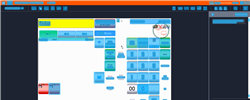
Task: Trigger Based Attended Automation
Workflow: NAMOS_TH_AssignCashCustomer

Step 1: Computer Vision in window 'Web Rep Console*' (msedge.exe)

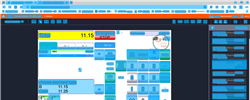
Step 2: CV refresh

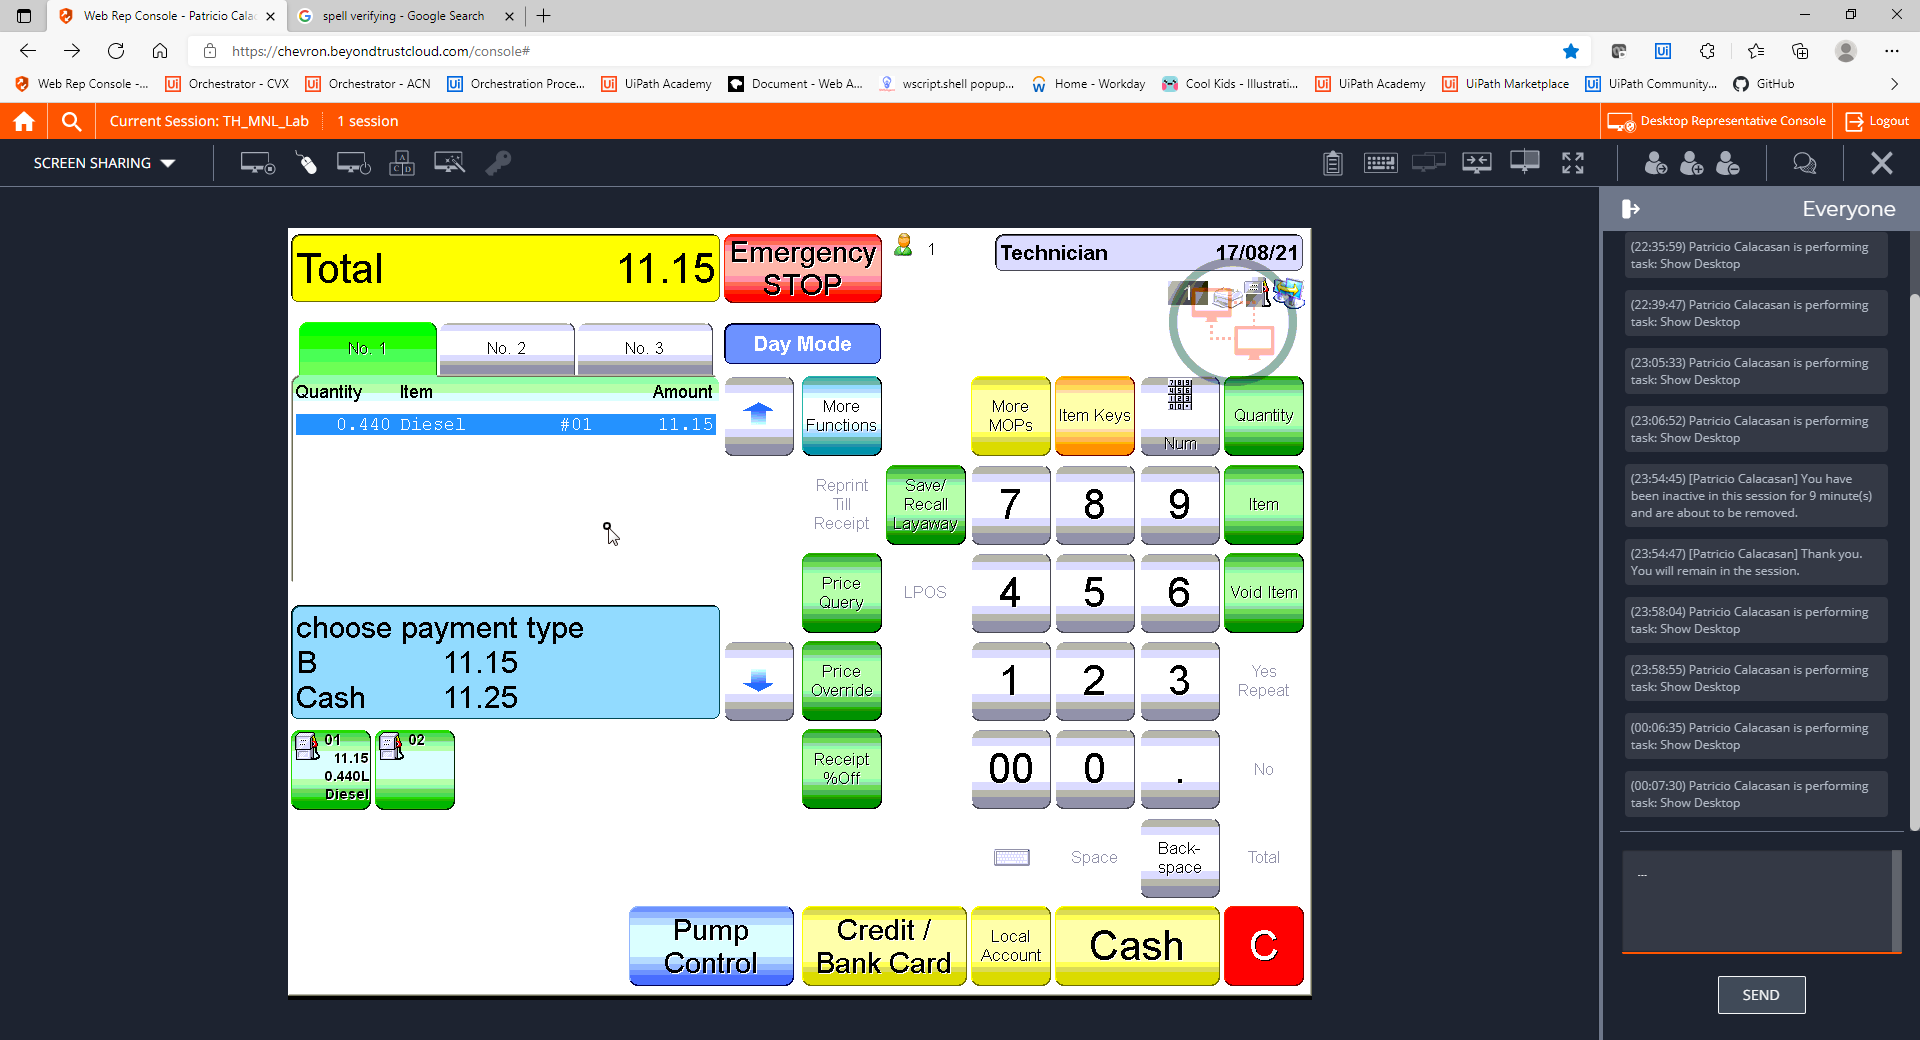
Step 3: CVCache

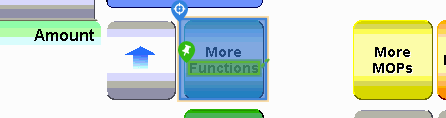
Step 4 [try]: CV Click - Button

Step 5: CvDescriptor (same screen as step 4)

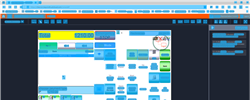
Step 6: CVRefresh

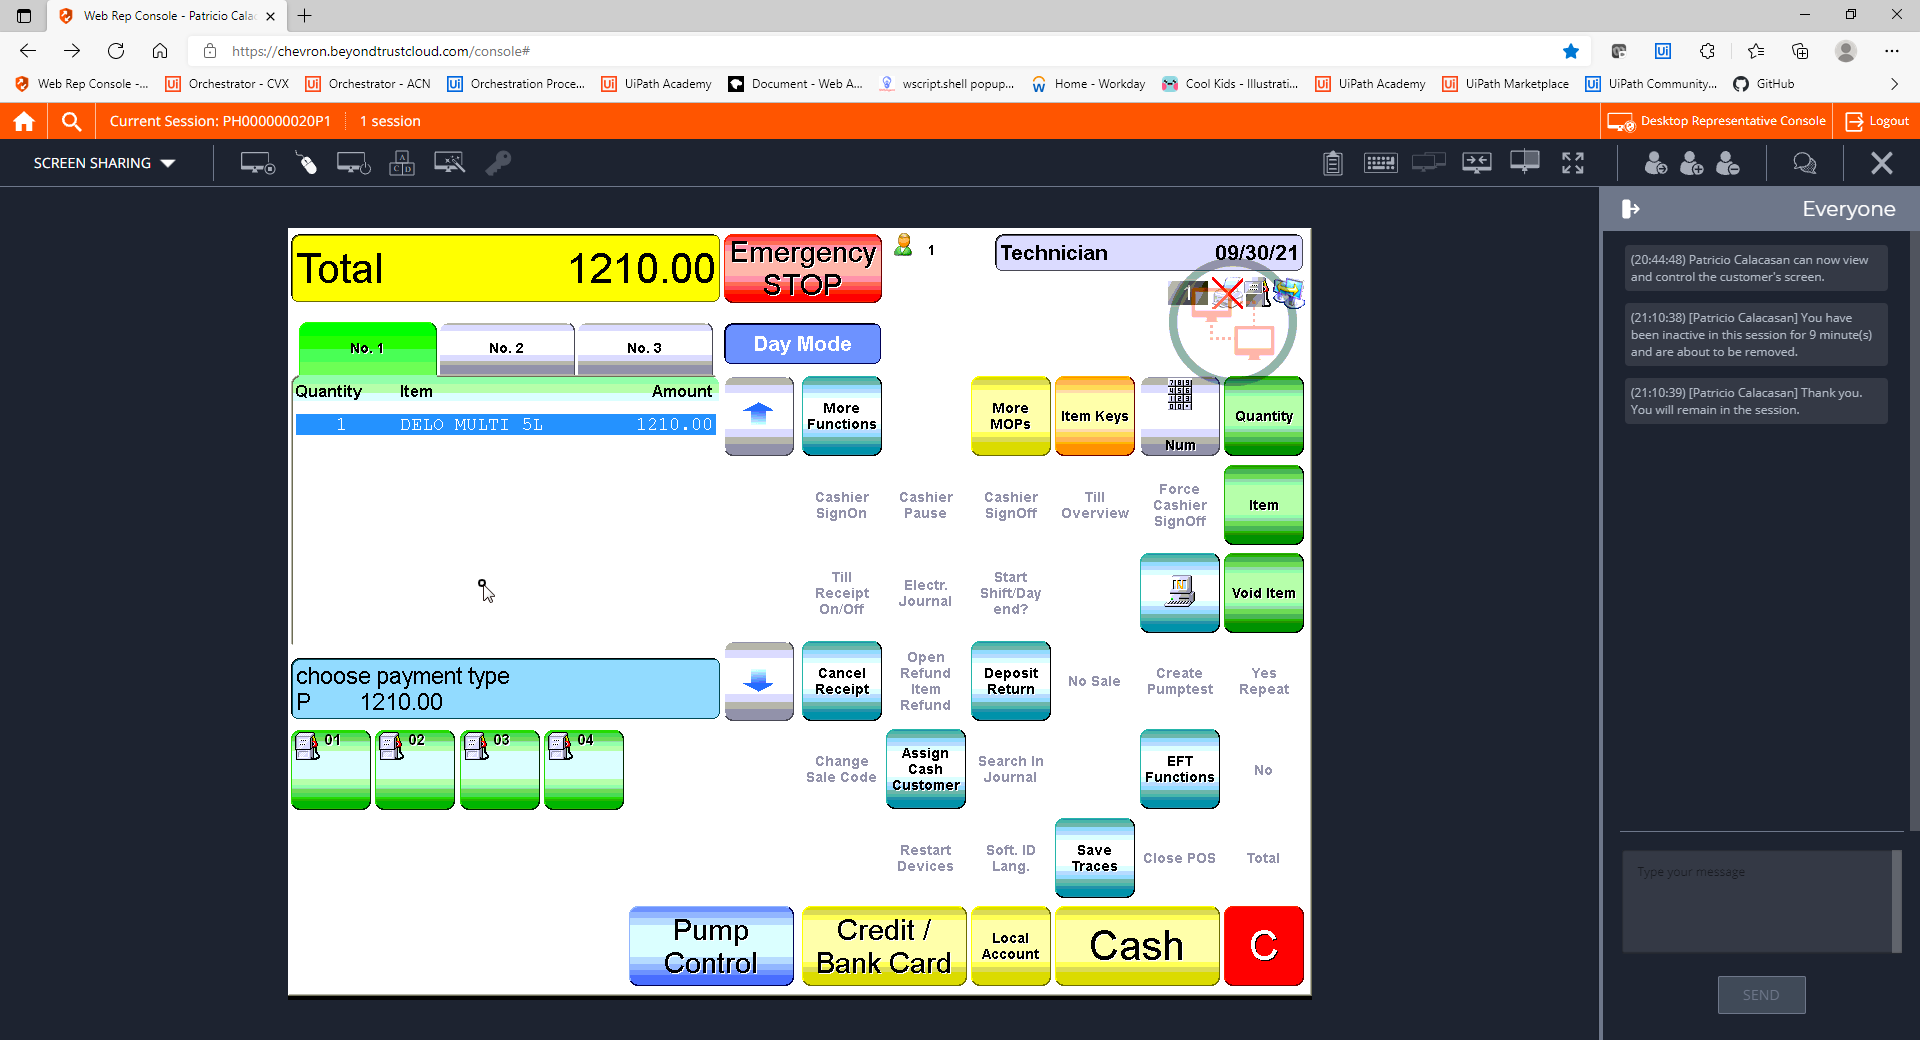
Step 7: CVCache

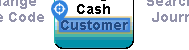
Step 8 [try]: CV Click - Text

Step 9: CvDescriptor (same screen as step 8)

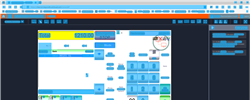
Step 10: CV refresh

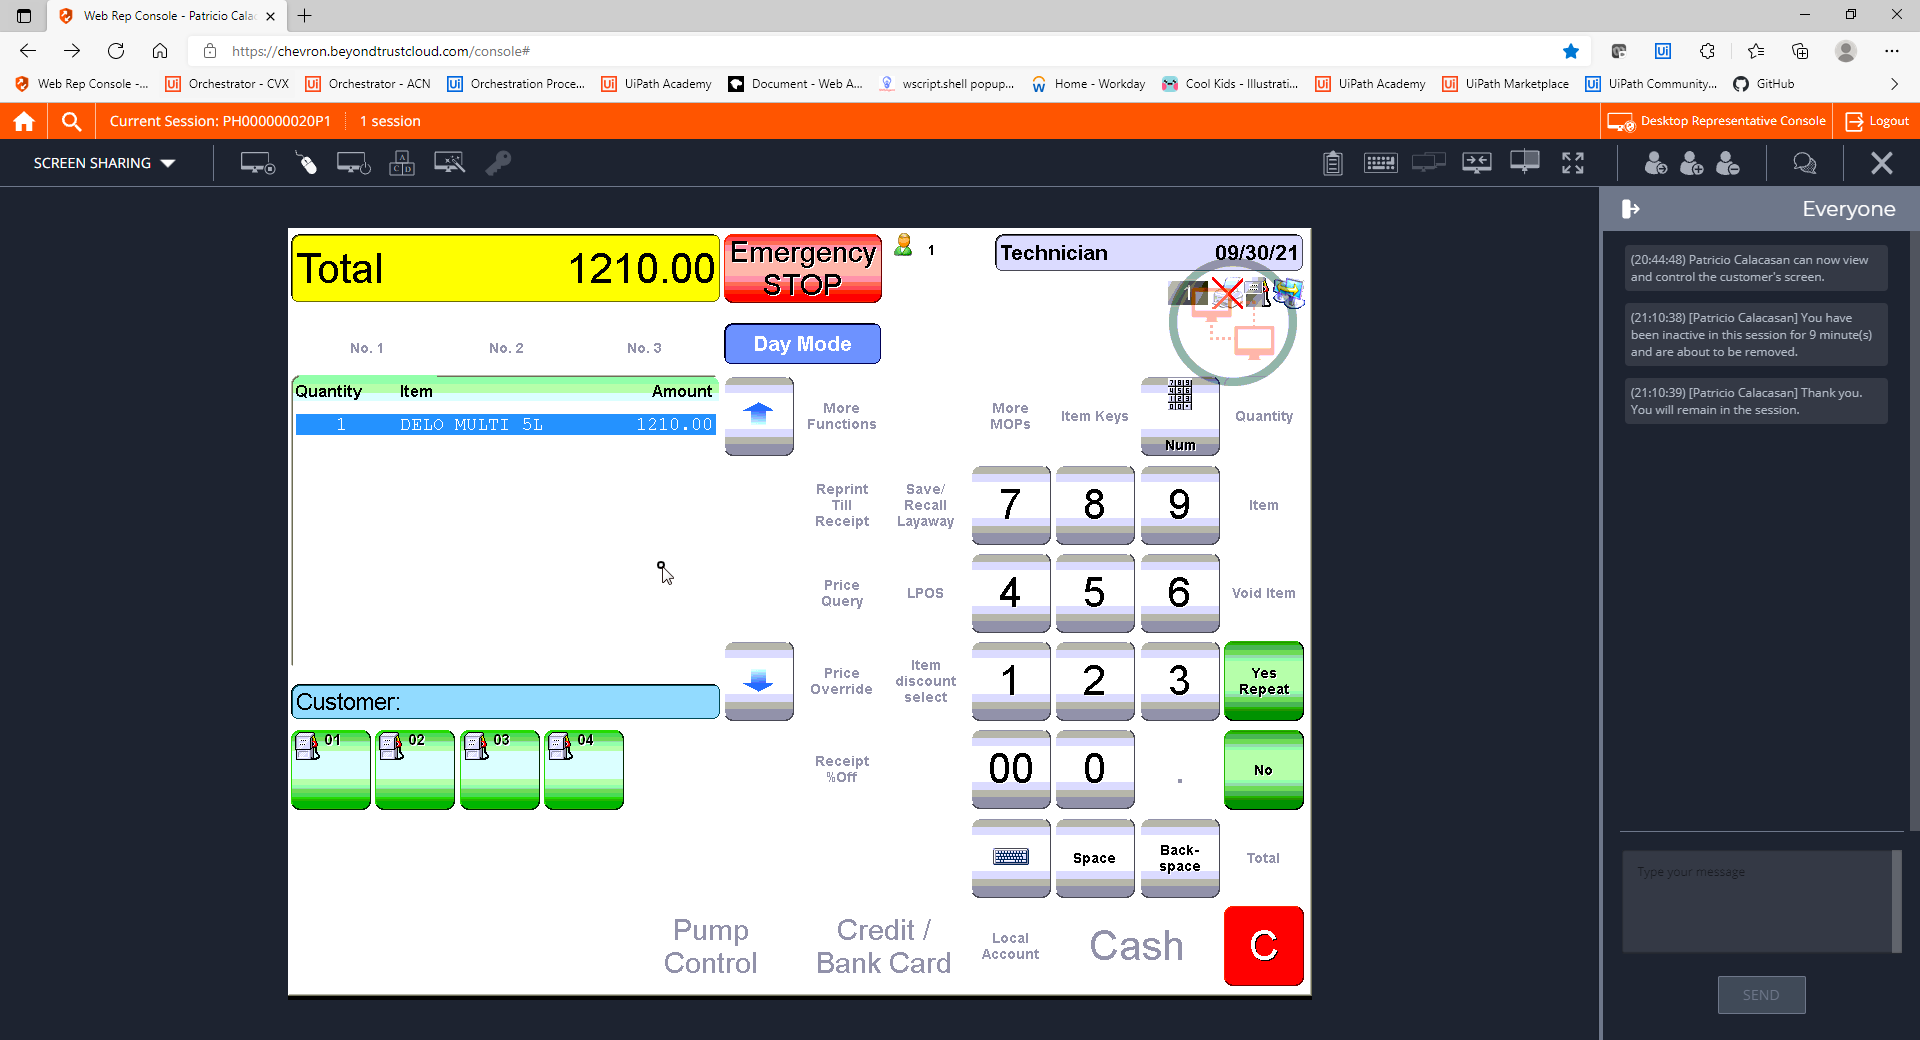
Step 11: CVCache

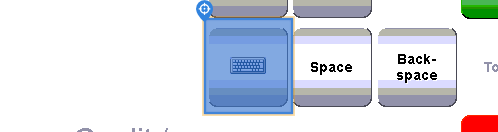
Step 12 [try]: CV Click - Icon

Step 13: CvDescriptor (same screen as step 12)

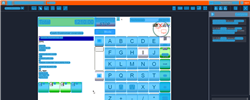
Step 14: CV refresh

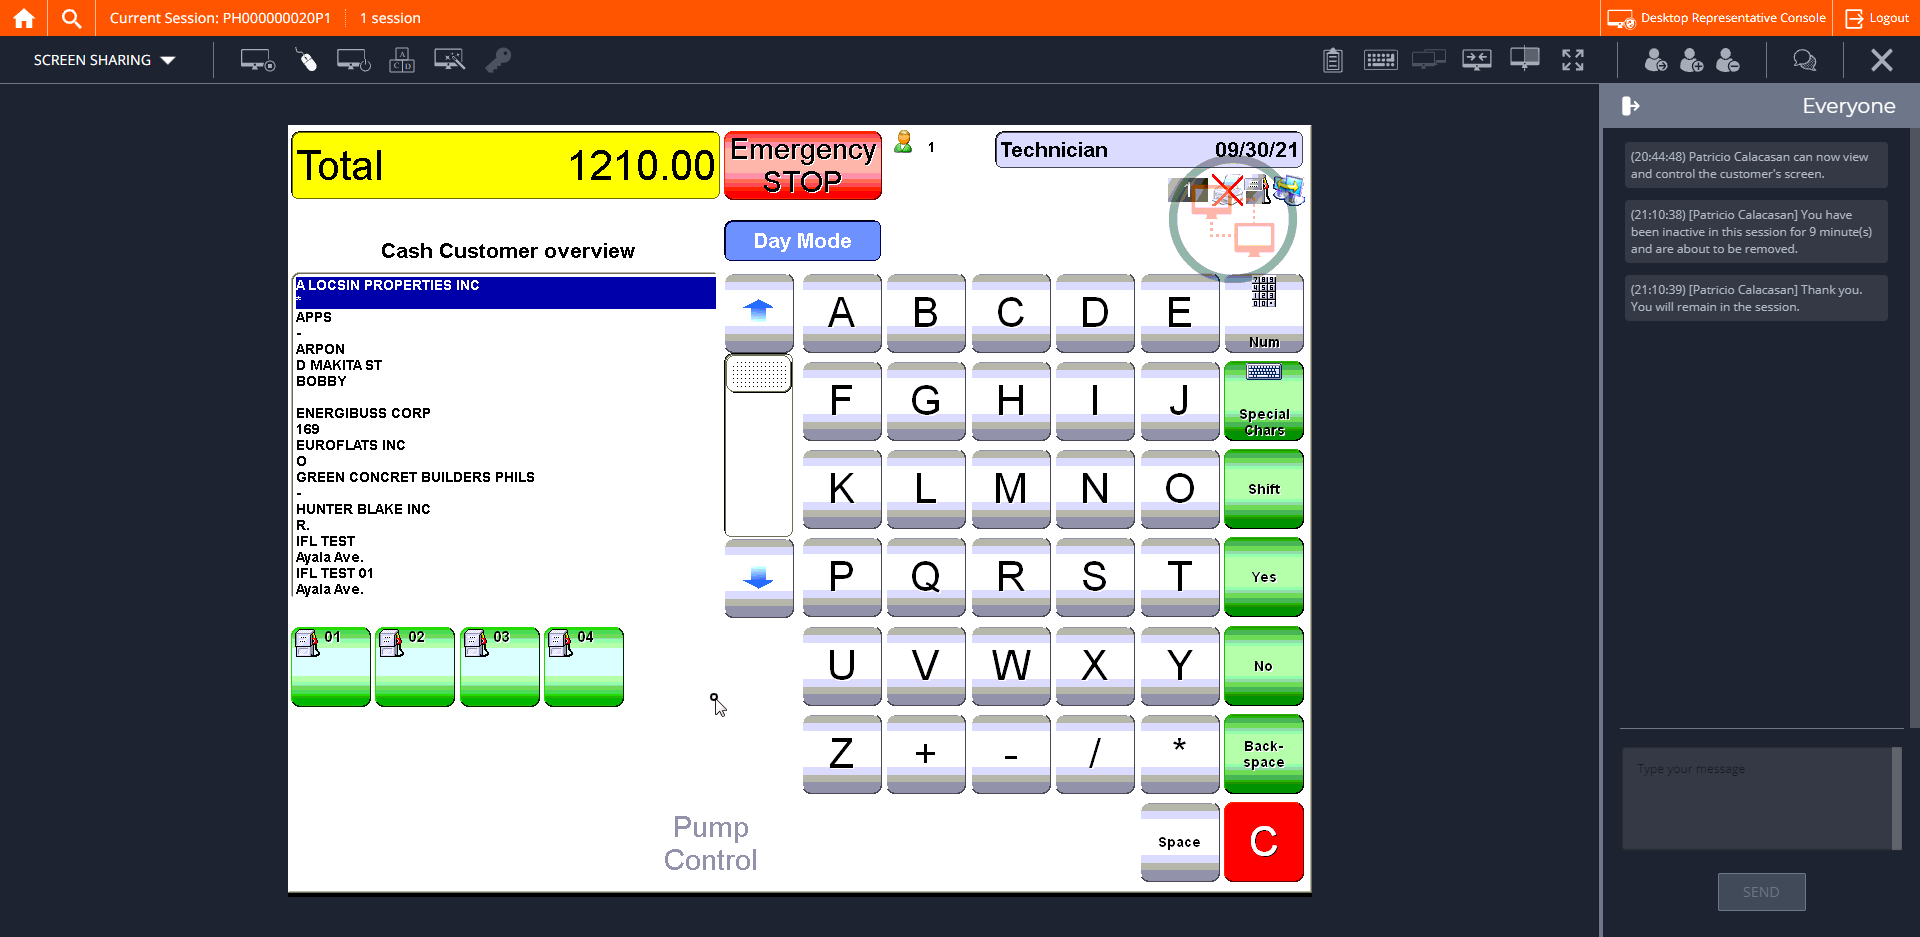
Step 15: CVCache

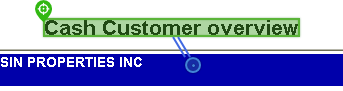
Step 16 [try]: CV Click - Text

Step 17: CvDescriptor (same screen as step 16)

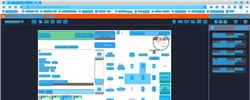
Step 18: CV refresh

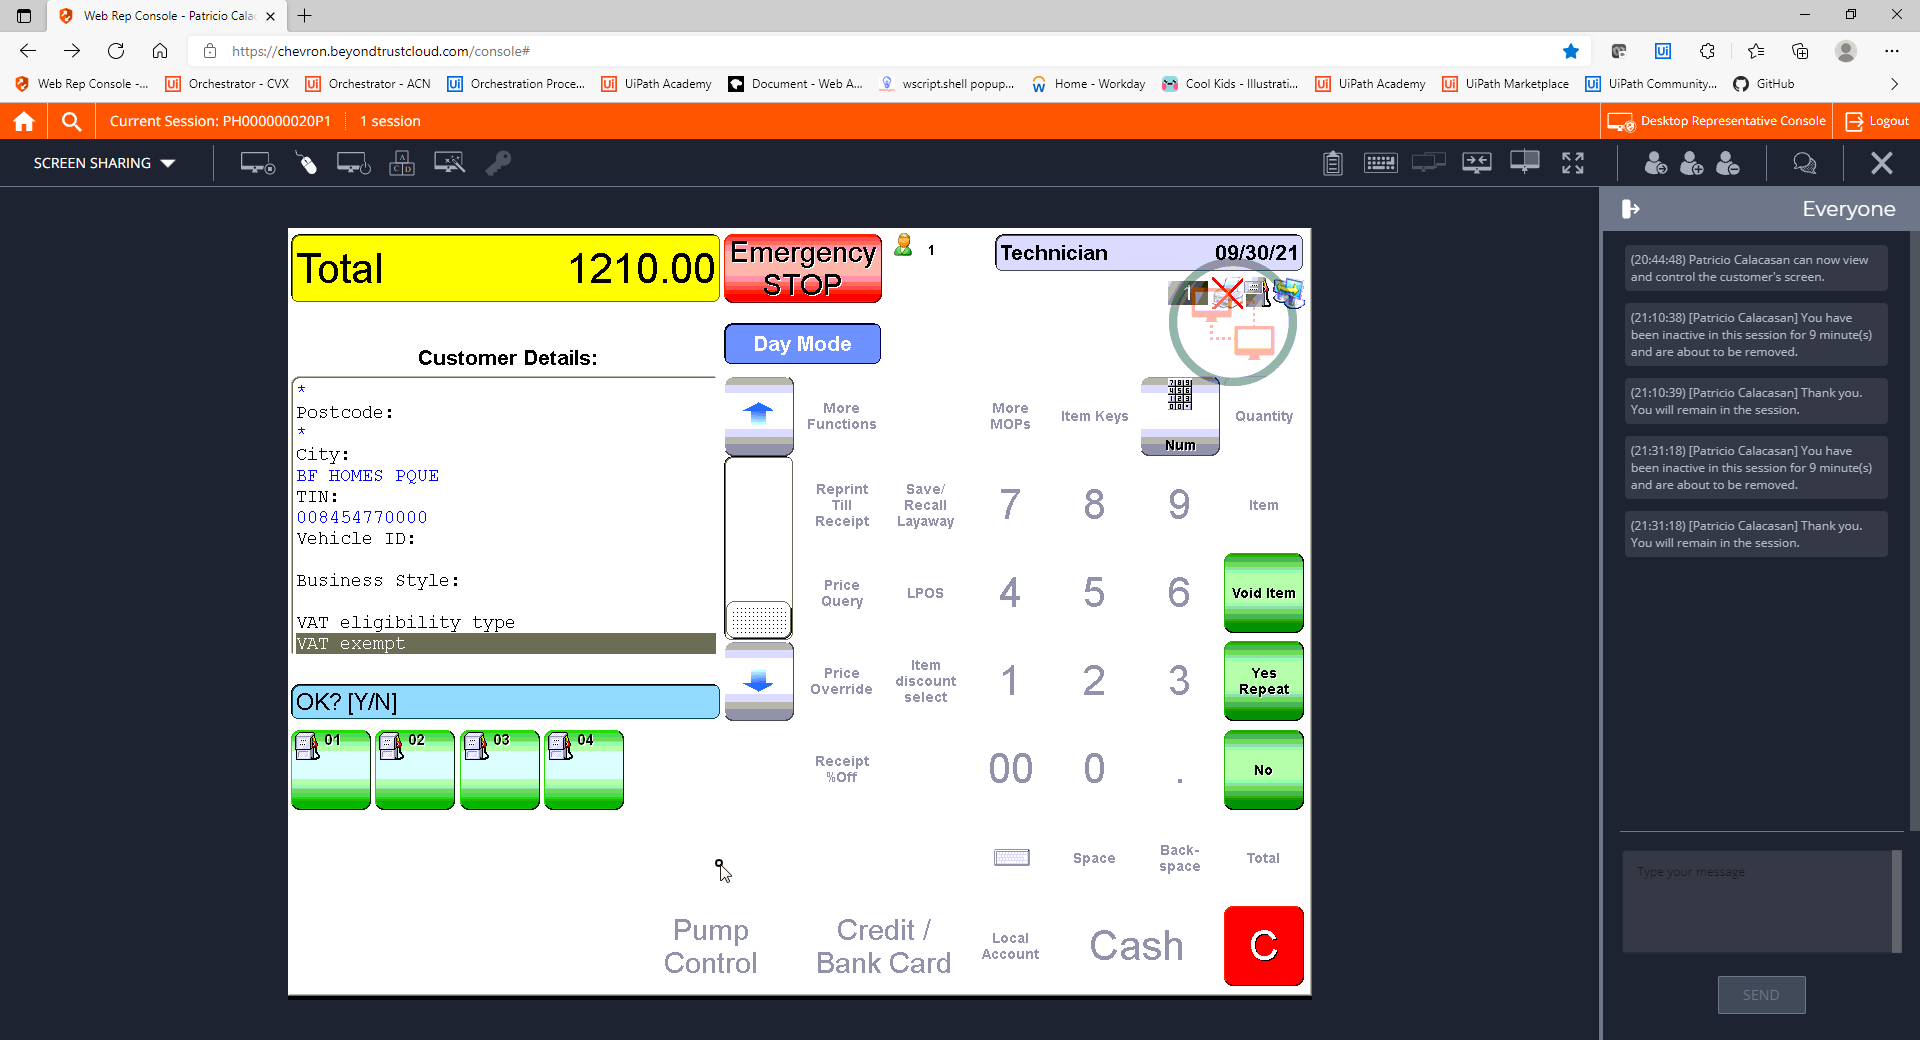
Step 19: CVCache

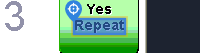
Step 20 [try]: CV Click - Text

Step 21: CvDescriptor (same screen as step 20)

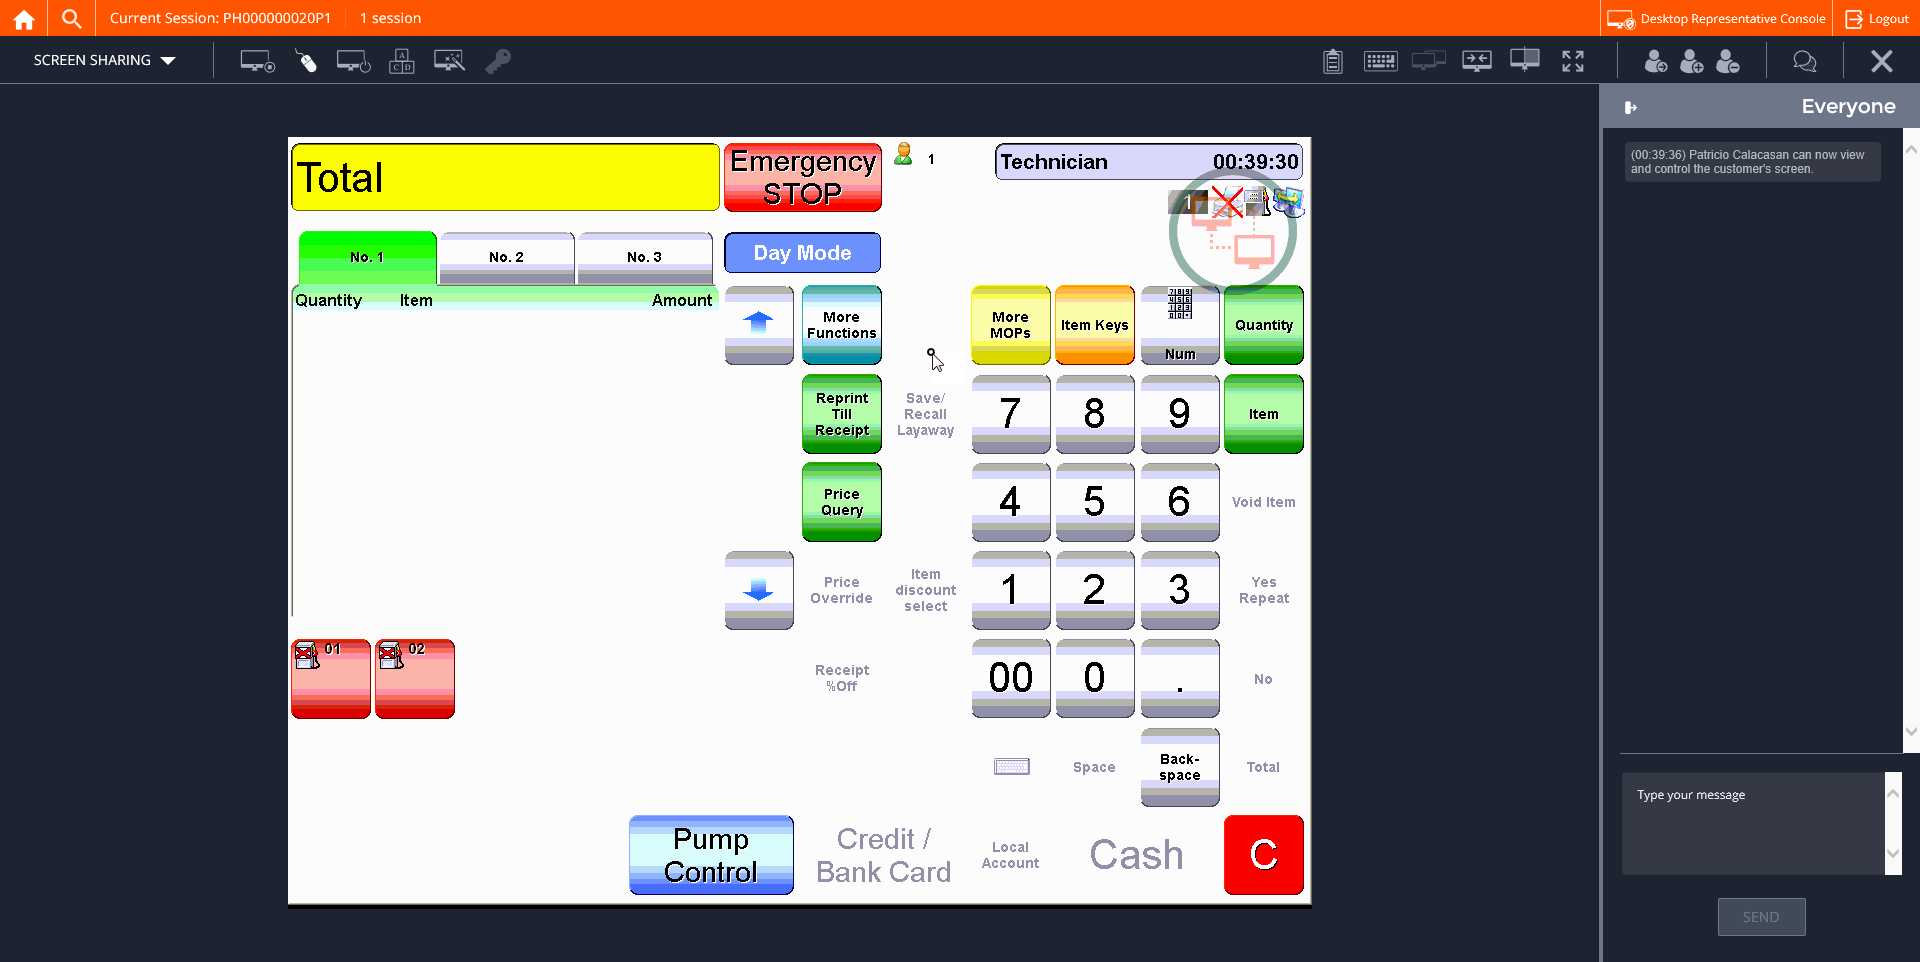
Step 22: CVCache